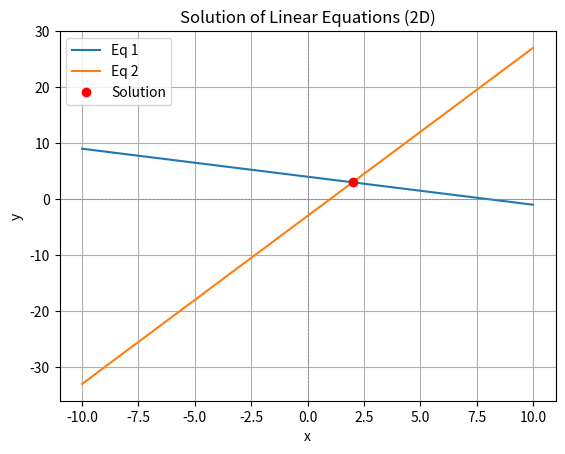

Write Python code to recreate this figure.
import numpy as np
import matplotlib.pyplot as plt

def gauss_elimination(A, B):
    A = A.astype(float)
    B = B.astype(float)
    n = len(B)

    # Forward Elimination
    for i in range(n):
        # Partial Pivoting
        max_row = np.argmax(abs(A[i:, i])) + i
        if A[max_row, i] == 0:
            raise ValueError("Matrix is singular or has no unique solution.")
        if max_row != i:
            A[[i, max_row]] = A[[max_row, i]]
            B[[i, max_row]] = B[[max_row, i]]

        for j in range(i+1, n):
            ratio = A[j, i] / A[i, i]
            A[j, i:] -= ratio * A[i, i:]
            B[j] -= ratio * B[i]

    # Back Substitution
    x = np.zeros(n)
    for i in range(n-1, -1, -1):
        x[i] = (B[i] - np.dot(A[i, i+1:], x[i+1:])) / A[i, i]
    return x

def plot_solution_2d(A, B, sol):
    x = np.linspace(-10, 10, 400)
    for i in range(A.shape[0]):
        a, b = A[i, 0], A[i, 1]
        if b != 0:
            y = (B[i] - a * x) / b
            plt.plot(x, y, label=f"Eq {i+1}")
    plt.plot(sol[0], sol[1], 'ro', label="Solution")
    plt.xlabel("x")
    plt.ylabel("y")
    plt.axhline(0, color='gray', linestyle='--', linewidth=0.5)
    plt.axvline(0, color='gray', linestyle='--', linewidth=0.5)
    plt.legend()
    plt.title("Solution of Linear Equations (2D)")
    plt.grid(True)
    plt.show()


if __name__ == "__main__":
    # Example system:
    # x + 2y = 8
    # 3x - y = 3
    A = np.array([[1, 2],
                  [3, -1]], dtype=float)
    B = np.array([8, 3], dtype=float)

    try:
        solution = gauss_elimination(A.copy(), B.copy())
        print("Solution:")
        for i, val in enumerate(solution):
            print(f"x{i+1} = {val:.6f}")
        
        if A.shape[1] == 2:
            plot_solution_2d(A, B, solution)

    except ValueError as e:
        print("Error:", e)